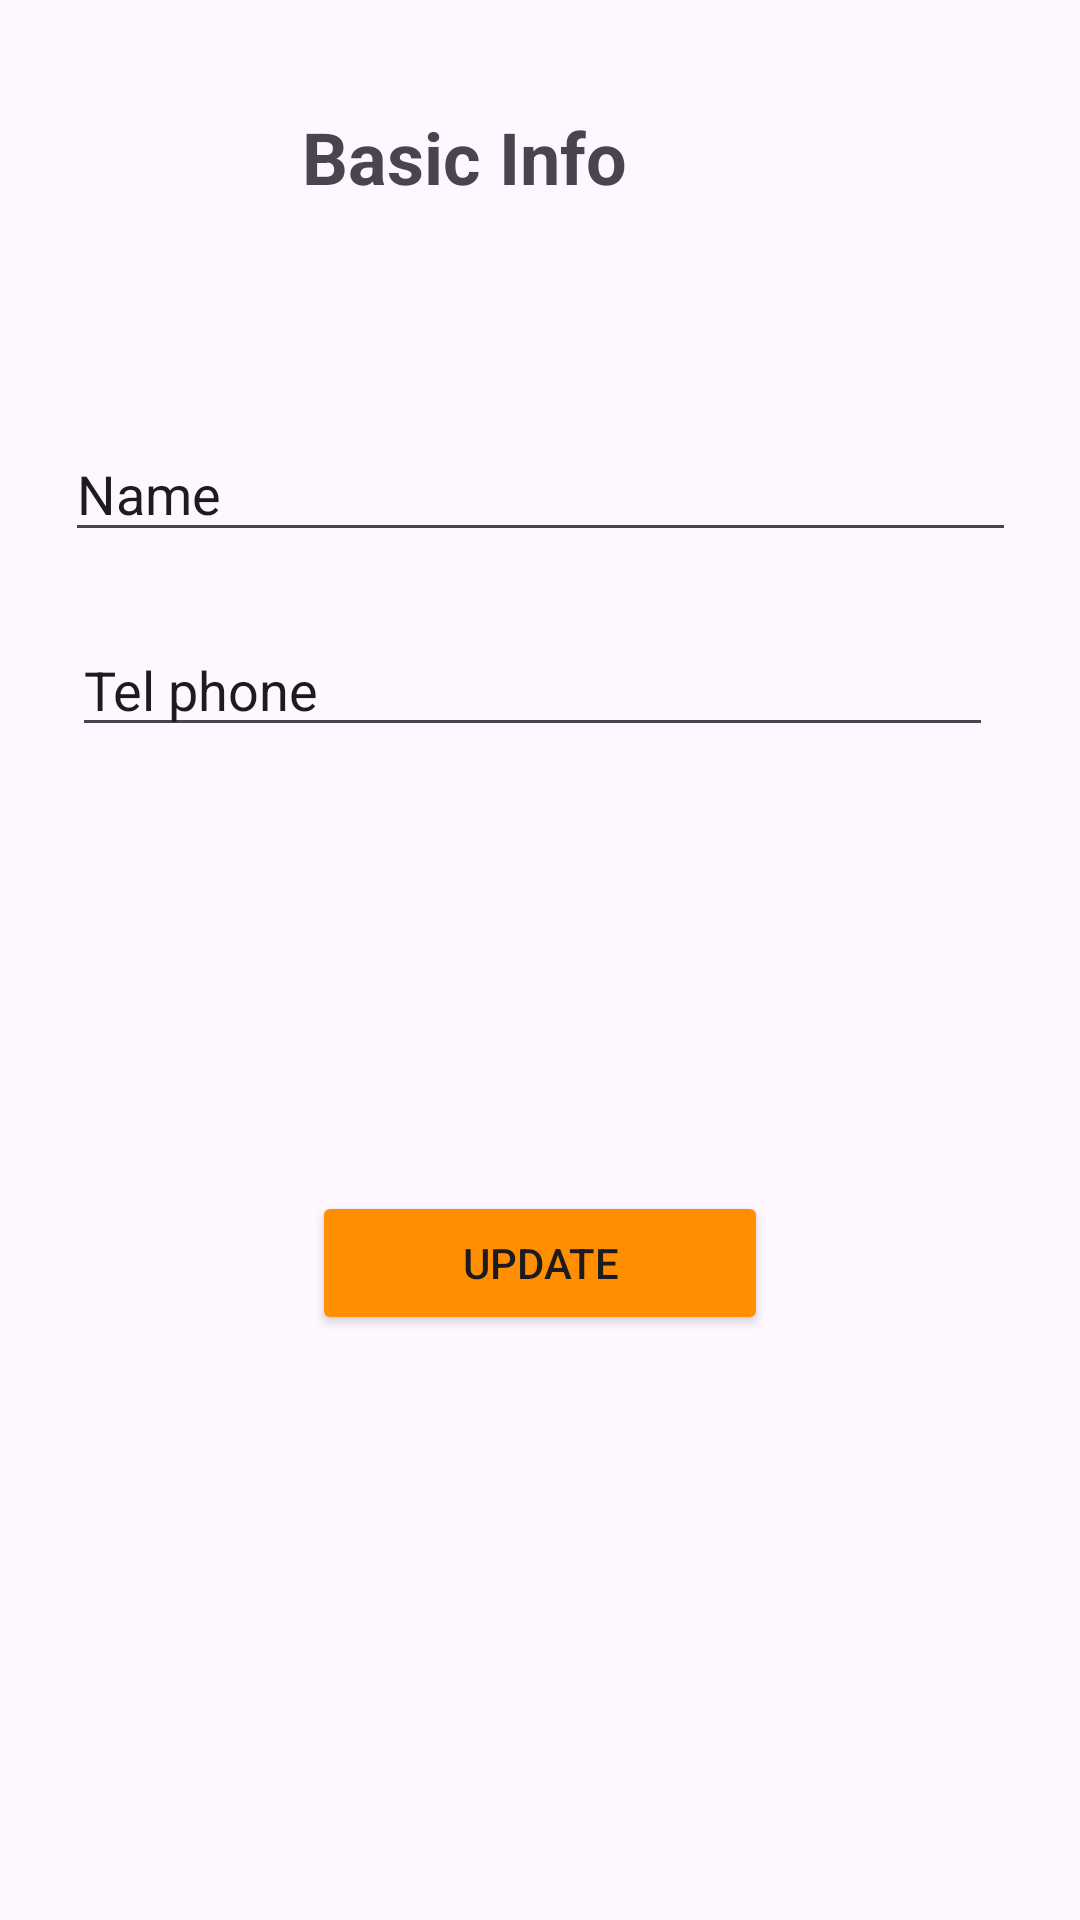

This screen was rendered from an Android layout file. Write that file and the resources it references.
<!-- AndroidManifest.xml: application theme Theme.Bika_New -->
<!-- res/layout/activity_my_profile.xml -->
<?xml version="1.0" encoding="utf-8"?>
<androidx.constraintlayout.widget.ConstraintLayout xmlns:android="http://schemas.android.com/apk/res/android"
    xmlns:app="http://schemas.android.com/apk/res-auto"
    xmlns:tools="http://schemas.android.com/tools"
    android:layout_width="match_parent"
    android:layout_height="match_parent"
    tools:context=".MyProfile">

    <EditText
        android:id="@+id/name"
        android:layout_width="317dp"
        android:layout_height="42dp"
        android:layout_marginTop="60dp"
        android:ems="10"
        android:inputType="text"
        android:text="Name"
        app:layout_constraintEnd_toEndOf="parent"
        app:layout_constraintStart_toStartOf="parent"
        app:layout_constraintTop_toBottomOf="@+id/textView15" />

    <EditText
        android:id="@+id/price"
        android:layout_width="307dp"
        android:layout_height="41dp"
        android:layout_marginTop="24dp"
        android:ems="10"
        android:inputType="text"
        android:text="Tel phone"
        app:layout_constraintEnd_toEndOf="parent"
        app:layout_constraintHorizontal_bias="0.451"
        app:layout_constraintStart_toStartOf="parent"
        app:layout_constraintTop_toBottomOf="@+id/name" />

    <TextView
        android:id="@+id/textView15"
        android:layout_width="159dp"
        android:layout_height="46dp"
        android:layout_marginTop="36dp"
        android:text="Basic Info"
        android:textSize="24sp"
        android:textStyle="bold"
        app:layout_constraintEnd_toEndOf="parent"
        app:layout_constraintStart_toStartOf="parent"
        app:layout_constraintTop_toTopOf="parent" />

    <Button
        android:id="@+id/button"
        android:layout_width="152dp"
        android:layout_height="48dp"
        android:layout_marginTop="148dp"
        android:backgroundTint="#FF8F00"
        android:text="Update"
        app:layout_constraintEnd_toEndOf="parent"
        app:layout_constraintStart_toStartOf="parent"
        app:layout_constraintTop_toBottomOf="@+id/price" />
</androidx.constraintlayout.widget.ConstraintLayout>
<!-- resources referenced by this layout -->
<resources>
  <style name="Theme.Bika_New" parent="Base.Theme.Bika_New" />
  <style name="Base.Theme.Bika_New" parent="Theme.Material3.DayNight.NoActionBar">
          
          
      </style>
</resources>
